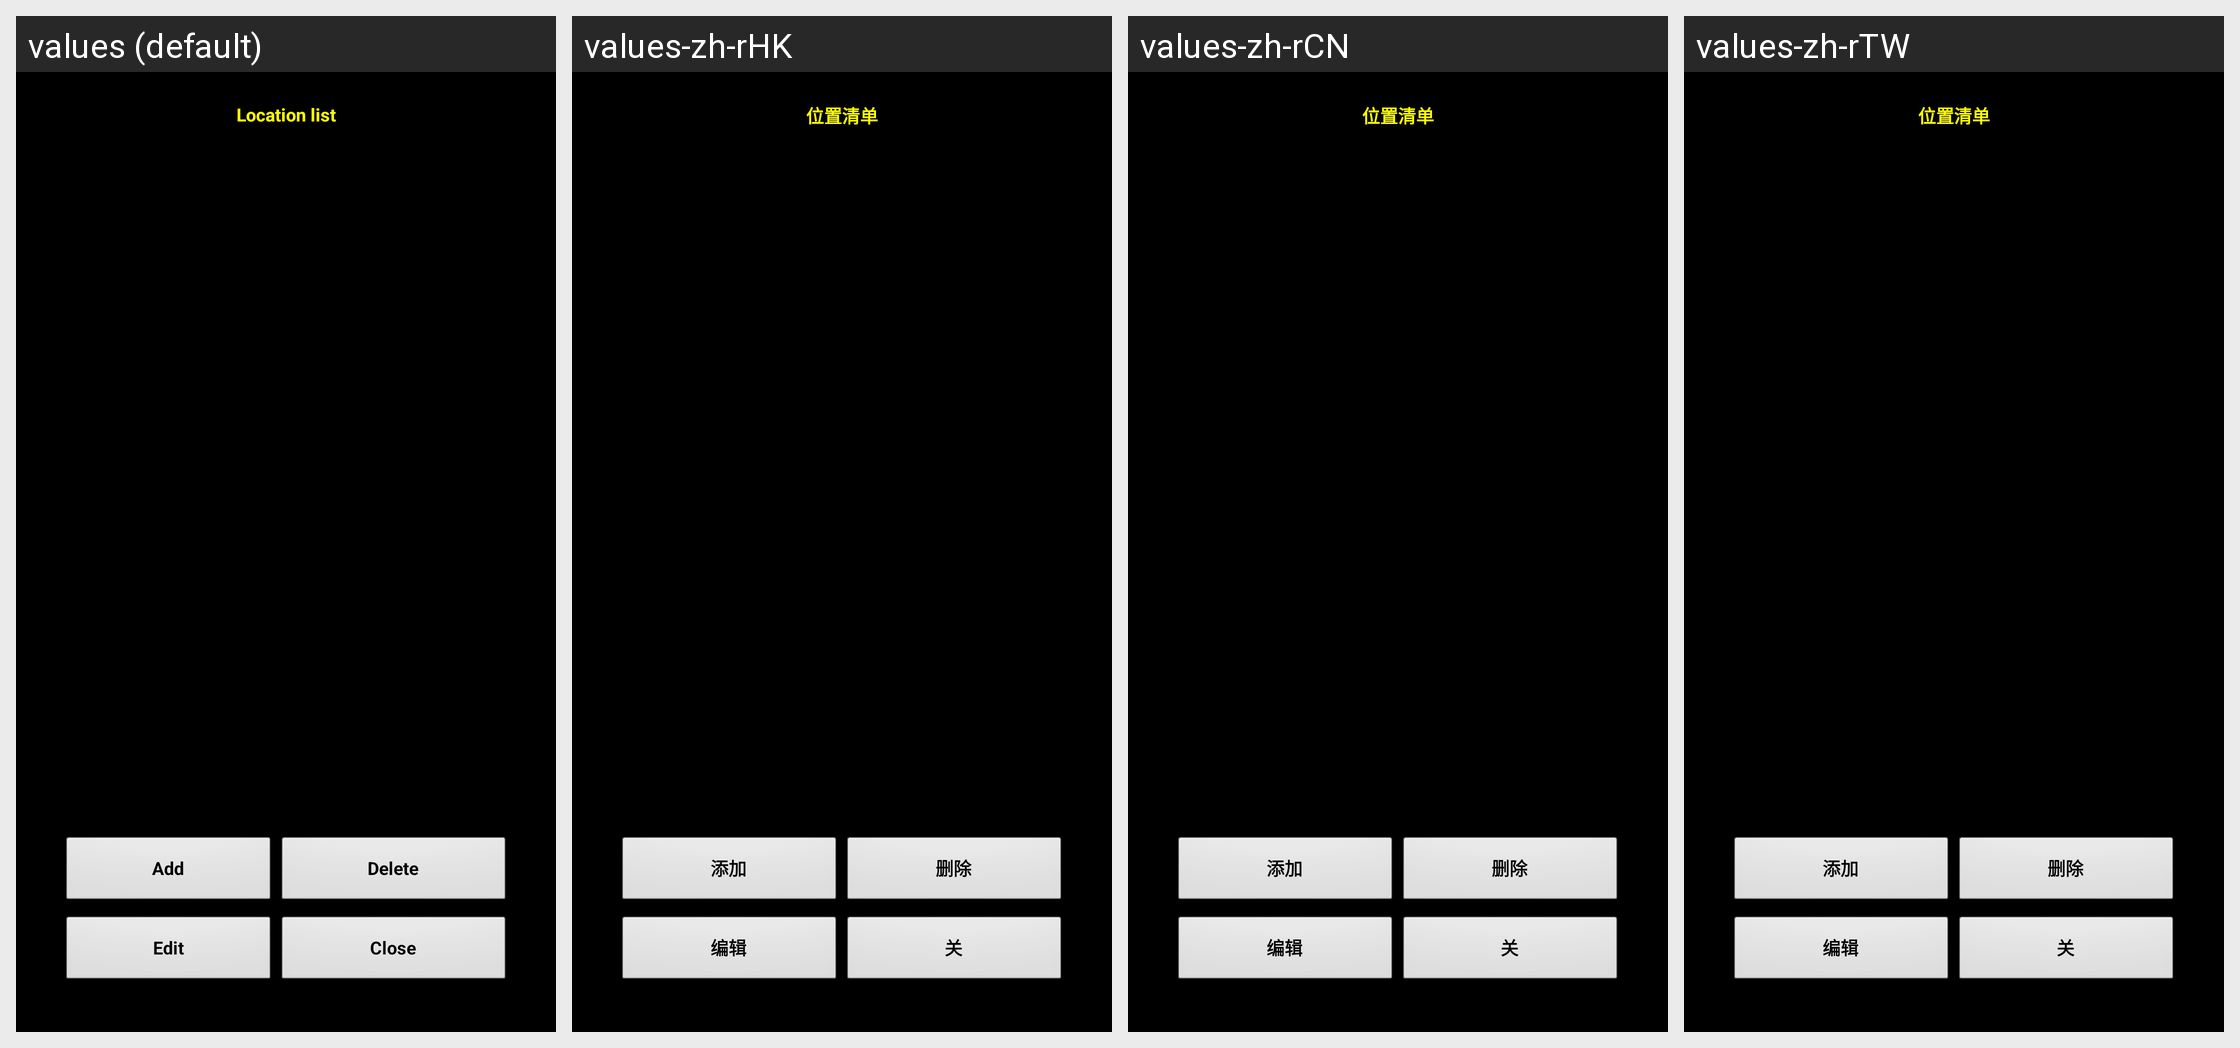

Here is an Android app screen in its default locale and in the app's own translations. Write out the translated-string differences for the strings that appear on this screen.
Android screen res/layout/locations_list.xml rendered under 4 locales, left to right: values (default), values-zh-rHK, values-zh-rCN, values-zh-rTW. Device: Nexus 5 (rendered at 1080×1920; each locale shown at half size, 540×960, under a caption strip naming it); theme MyTheme.
Other locales in the repository, not shown: values-ar, values-be, values-bg, values-bn, values-da, values-de, values-en-rGB, values-es, values-fa, values-fi, values-fr, values-hi, values-in, values-it, values-ja, values-ko, values-nb, values-nl, values-pl, values-pt, values-pt-rBR, values-pt-rPT, values-ru, values-sv, values-tg, values-tr, values-zh, values-zh-rSG.
Strings drawn on this screen, with the default value and each locale's value (text and hints the layout hard-codes, and strings that could not be matched under every locale, appear in the picture but are not listed):

location_list
  values: Location list
  values-zh-rHK: 位置清单
  values-zh-rCN: 位置清单
  values-zh-rTW: 位置清单

add_word
  values: Add
  values-zh-rHK: 添加
  values-zh-rCN: 添加
  values-zh-rTW: 添加

Delete_str
  values: Delete
  values-zh-rHK: 删除
  values-zh-rCN: 删除
  values-zh-rTW: 删除

View_str
  values: Edit
  values-zh-rHK: 编辑
  values-zh-rCN: 编辑
  values-zh-rTW: 编辑

close_label
  values: Close
  values-zh-rHK: 关
  values-zh-rCN: 关
  values-zh-rTW: 关
